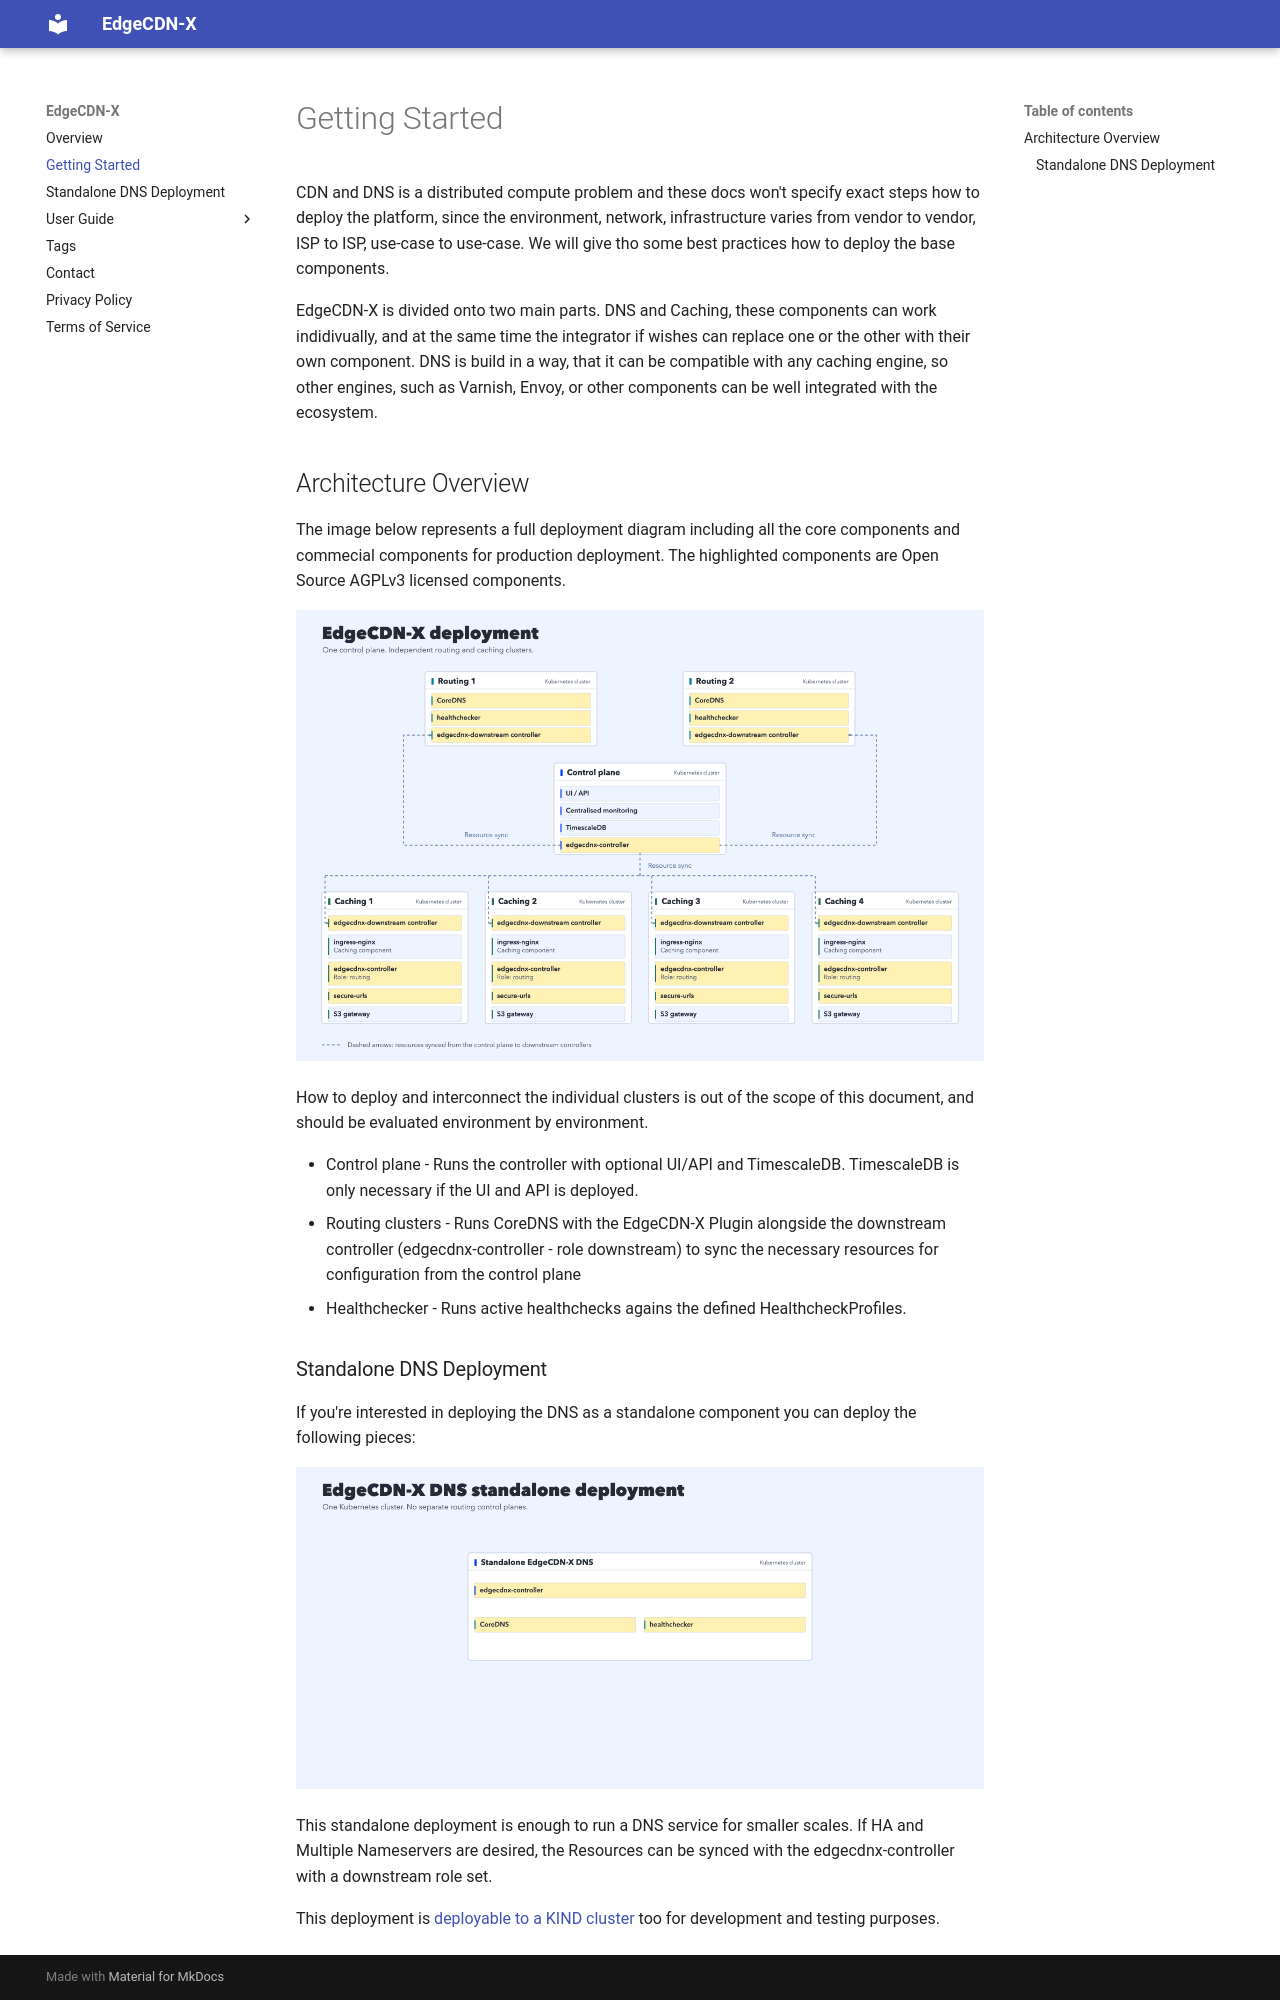

repository: EdgeCDN-X/edgecdn-x.github.io · page: getting-started/index.html · generator: mkdocs

# Getting Started

CDN and DNS is a distributed compute problem and these docs won't specify exact steps how to deploy the platform, since the environment, network, infrastructure varies from vendor to vendor, ISP to ISP, use-case to use-case. We will give tho some best practices how to deploy the base components.

EdgeCDN-X is divided onto two main parts. DNS and Caching, these components can work indidivually, and at the same time the integrator if wishes can replace one or the other with their own component. DNS is build in a way, that it can be compatible with any caching engine, so other engines, such as Varnish, Envoy, or other components can be well integrated with the ecosystem.

## Architecture Overview
The image below represents a full deployment diagram including all the core components and commecial components for production deployment. The highlighted components are Open Source AGPLv3 licensed components.

![Deployment Diagram](assets/DeploymentDiagram.png)


How to deploy and interconnect the individual clusters is out of the scope of this document, and should be evaluated environment by environment.

* Control plane - Runs the controller with optional UI/API and TimescaleDB. TimescaleDB is only necessary if the UI and API is deployed.
* Routing clusters - Runs CoreDNS with the EdgeCDN-X Plugin alongside the downstream controller (edgecdnx-controller - role downstream) to sync the necessary resources for configuration from the control plane
* Healthchecker - Runs active healthchecks agains the defined HealthcheckProfiles.

### Standalone DNS Deployment

If you're interested in deploying the DNS as a standalone component you can deploy the following pieces:

![Standalone DNS Diagram](assets/StandaloneDNSDeploymentDiagram.png)

This standalone deployment is enough to run a DNS service for smaller scales. If HA and Multiple Nameservers are desired, the Resources can be synced with the edgecdnx-controller with a downstream role set.

This deployment is [deployable to a KIND cluster](standalone-dns-deployment.md) too for development and testing purposes.
